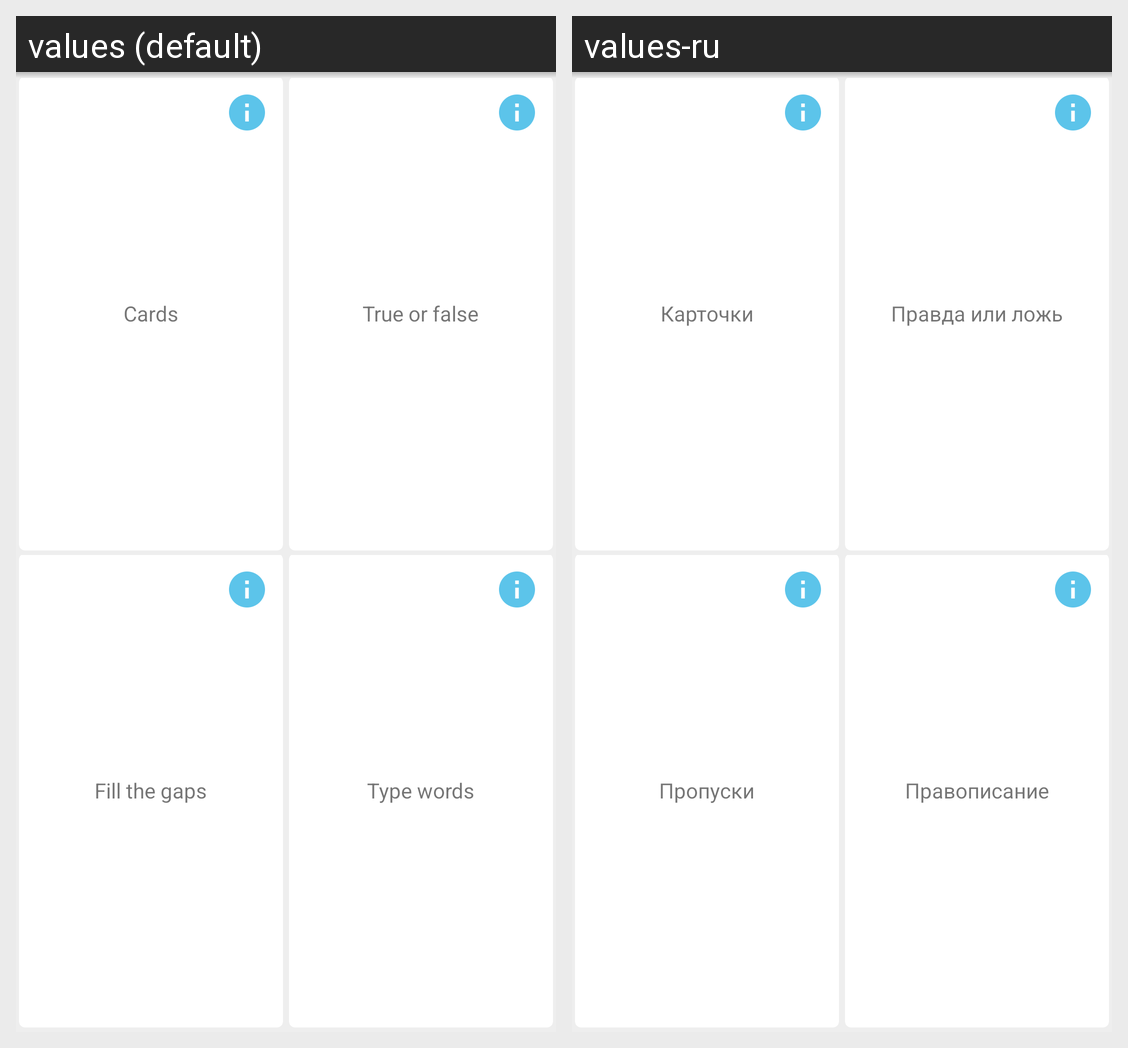

The Android screen above is rendered under two locales of the same app. Produce the string resources it draws, with the default and per-locale values.
Android screen res/layout/fragment_practice.xml rendered under 2 locales, left to right: values (default), values-ru. Device: Nexus 5 (rendered at 1080×1920; each locale shown at half size, 540×960, under a caption strip naming it); theme AppTheme.
Strings drawn on this screen, with the default value and each locale's value (text and hints the layout hard-codes, and strings that could not be matched under every locale, appear in the picture but are not listed):

cards
  values: Cards
  values-ru: Карточки

true_or_false
  values: True or false
  values-ru: Правда или ложь

fill_the_gaps
  values: Fill the gaps
  values-ru: Пропуски

type_words
  values: Type words
  values-ru: Правописание
